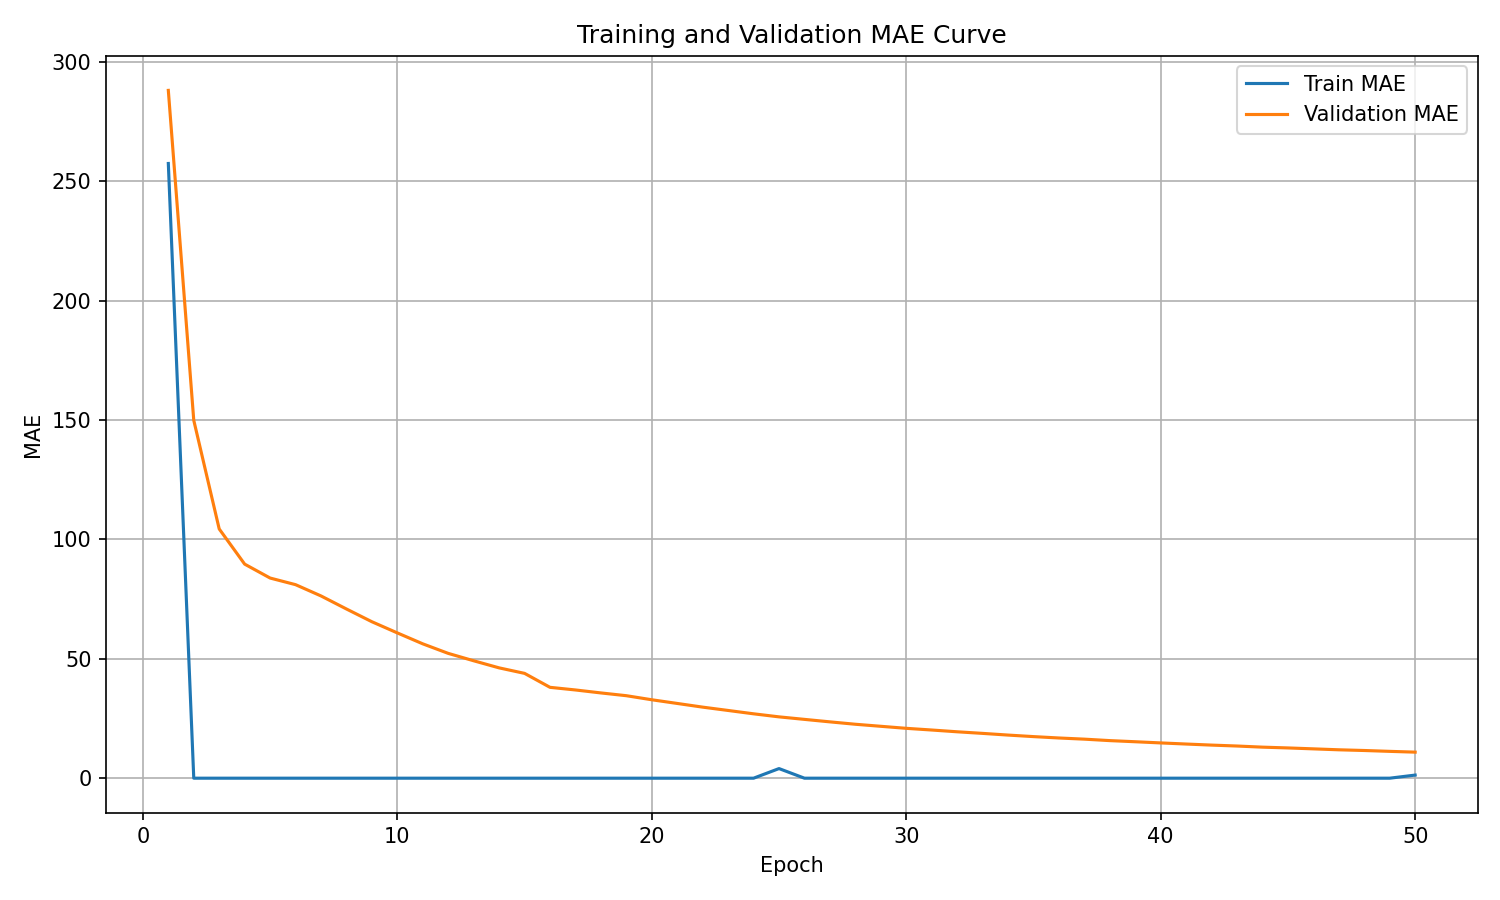

Values plotted in this chart, from the file beside it:
epoch, train_mae, validation_mae
1, 257.4, 288.1
2, 0.0, 149.9
3, 0.0, 104.4
4, 0.0, 89.65
5, 0.0, 83.82
6, 0.0, 81.05
7, 0.0, 76.33
8, 0.0, 70.86
9, 0.0, 65.52
10, 0.0, 60.84
11, 0.0, 56.27
12, 0.0, 52.27
13, 0.0, 49.18
14, 0.0, 46.2
15, 0.0, 43.9
16, 0.0, 38.05
17, 0.0, 36.95
18, 0.0, 35.71
19, 0.0, 34.55
20, 0.0, 32.85
21, 0.0, 31.3
22, 0.0, 29.76
23, 0.0, 28.36
24, 0.0, 26.96
25, 4.028, 25.68
26, 0.0, 24.63
27, 0.0, 23.59
28, 0.0, 22.59
29, 0.0, 21.73
30, 0.0, 20.88
31, 0.0, 20.18
32, 0.0, 19.44
33, 0.0, 18.77
34, 0.0, 18.06
35, 0.0, 17.42
36, 0.0, 16.84
37, 0.0, 16.35
38, 0.0, 15.74
39, 0.0, 15.26
40, 0.0, 14.77
41, 0.0, 14.31
42, 0.0, 13.86
43, 0.0, 13.47
44, 0.0, 13
45, 0.0, 12.67
46, 0.0, 12.29
47, 0.0, 11.89
48, 0.0, 11.6
49, 0.0, 11.24
50, 1.301, 10.91
